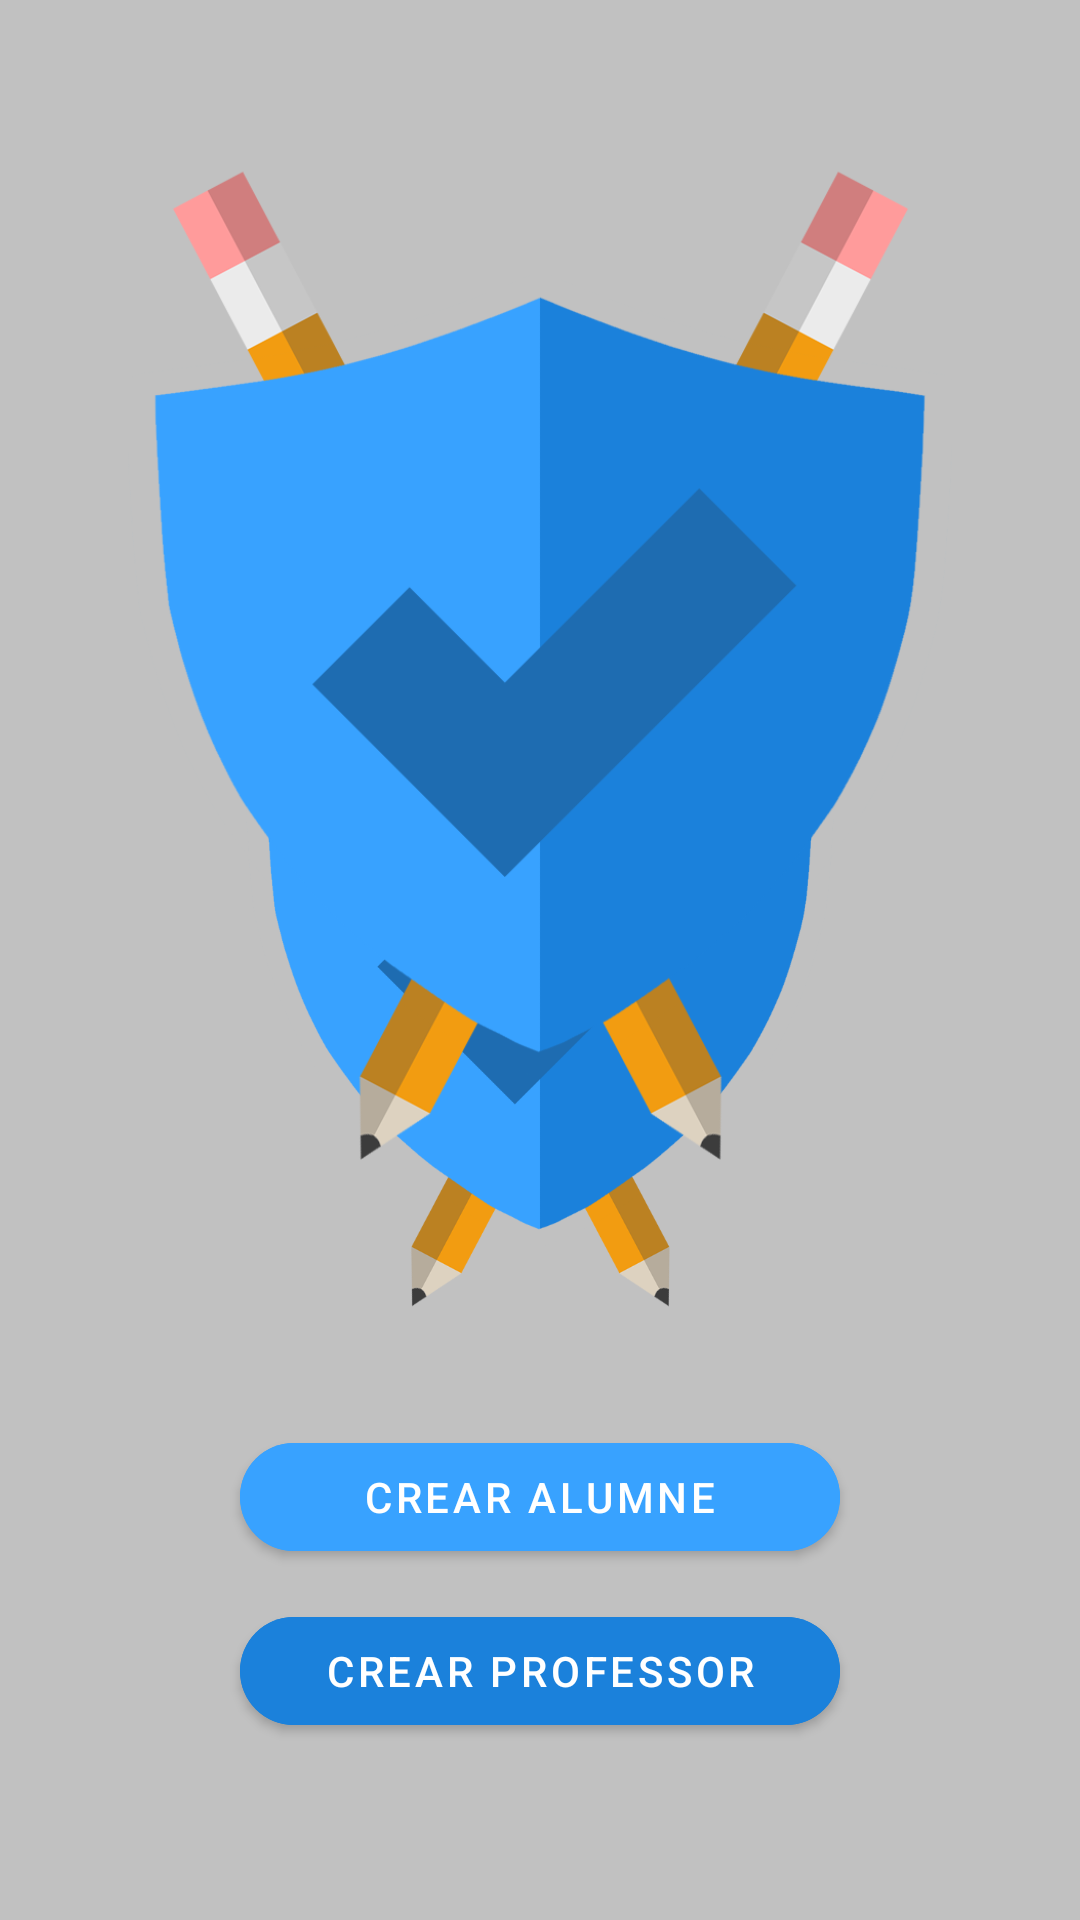

Produce the Android XML layout that renders to this screen, including the resource entries it uses.
<!-- AndroidManifest.xml: activity theme SplashScreen -->
<!-- res/layout/activity_main.xml -->
<?xml version="1.0" encoding="utf-8"?>
<androidx.constraintlayout.widget.ConstraintLayout xmlns:android="http://schemas.android.com/apk/res/android"
    xmlns:app="http://schemas.android.com/apk/res-auto"
    xmlns:tools="http://schemas.android.com/tools"
    android:layout_width="match_parent"
    android:layout_height="match_parent"
    tools:context=".MainActivity">

    <LinearLayout
        android:layout_width="match_parent"
        android:layout_height="match_parent"
        android:orientation="vertical"
        app:layout_constraintBottom_toBottomOf="parent"
        app:layout_constraintEnd_toEndOf="parent"
        app:layout_constraintStart_toStartOf="parent"
        app:layout_constraintTop_toTopOf="parent">

        <ImageView
            android:id="@+id/imageView2"
            android:layout_width="350dp"
            android:layout_height="350dp"
            android:layout_marginTop="50dp"
            android:layout_gravity="center"
            app:srcCompat="@drawable/logo_schoolquest" />

        <com.google.android.material.button.MaterialButton
            android:layout_marginTop="75dp"
            android:id="@+id/ButtonLogin1"
            android:layout_width="200dp"
            android:layout_height="wrap_content"
            style="@style/Widget.MaterialComponents.Button"
            android:text="Crear alumne"
            app:layout_constraintEnd_toEndOf="parent"
            app:layout_constraintStart_toStartOf="parent"
            android:layout_gravity="center"
            app:cornerRadius="30dp"
            android:backgroundTint="@color/BlueLight"/>


        <com.google.android.material.button.MaterialButton
            android:layout_marginTop="10dp"
            android:id="@+id/ButtonLogin2"
            android:layout_width="200dp"
            android:layout_height="wrap_content"
            style="@style/Widget.MaterialComponents.Button"
            android:text="Crear professor"
            app:layout_constraintEnd_toEndOf="parent"
            app:layout_constraintStart_toStartOf="parent"
            android:layout_gravity="center"
            app:cornerRadius="30dp"
            android:backgroundTint="@color/BlueDark"/>

    </LinearLayout>
</androidx.constraintlayout.widget.ConstraintLayout>
<!-- resources referenced by this layout -->
<resources>
  <color name="BlueDark">#1B81DB</color>
  <color name="BlueLight">#38A2FF</color>
  <!-- drawable logo_schoolquest: png bitmap (drawable-v24, 61818 bytes) -->
  <style name="SplashScreen" parent="Theme.SchoolQuest_UserAdmin">
          <item name="android:windowBackground">@drawable/splashscreen</item>
      </style>
  <style name="Theme.SchoolQuest_UserAdmin" parent="Theme.MaterialComponents.DayNight.DarkActionBar">
          
          <item name="colorPrimary">@color/OrangeLight</item>
          <item name="colorPrimaryVariant">@color/Grey</item>
          <item name="colorOnPrimary">@color/white</item>
          
          <item name="colorSecondary">@color/BlueDark</item>
          <item name="colorSecondaryVariant">@color/BlueDarker</item>
          <item name="colorOnSecondary">@color/white</item>
          
          <item name="android:statusBarColor">?attr/colorPrimaryVariant</item>
          <item name="colorAccent">@color/BlueLight</item>
          
      </style>
  <!-- drawable splashscreen (drawable-v24) -->
  <?xml version="1.0" encoding="utf-8"?>
  <layer-list xmlns:android="http://schemas.android.com/apk/res/android">
      <item android:drawable="@color/Grey"/>
  
      <item
          android:width="250dp"
          android:height="250dp"
          android:gravity="center">
          <bitmap
              android:src="@drawable/logo_schoolquest"/>
      </item>
  </layer-list>
  <color name="OrangeLight">#F29C11</color>
  <color name="Grey">#C1C1C1</color>
  <color name="white">#FFFFFFFF</color>
  <color name="BlueDarker">#1E6CB1</color>
</resources>
